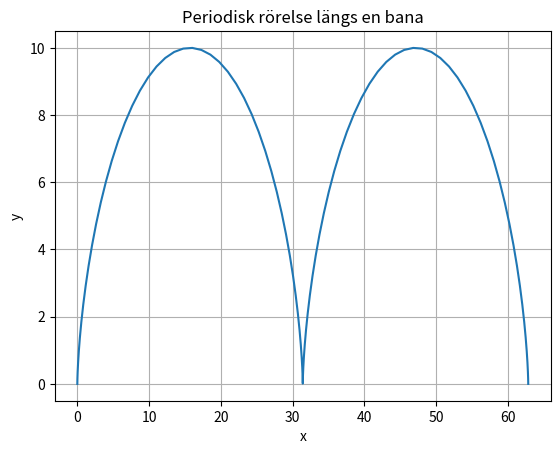

Reproduce this figure in Python.
import numpy as np
import scipy.integrate as integrate 
import matplotlib.pyplot as plt

############## UPPG 4 ##############
L, tol= integrate.quad(lambda t:np.sqrt((5-5*np.cos(t))**2 + (5*np.sin(t))**2), 0, 4*np.pi)
print(L)
print(tol)
####################################
 
 
############## UPPG 3 ##############
t = np.linspace(0, 4*np.pi, 100); 
x = (5*t)-(5*np.sin(t)); 
y = 5-5*np.cos(t); 

plt.plot(x,y) 
plt.title('Periodisk rörelse längs en bana') 
plt.xlabel('x') 
plt.ylabel('y') 
plt.grid()      
# plt.show()

L, tol= integrate.quad(lambda t:np.sqrt((5-5*np.cos(t))**2 + (5*np.sin(t))**2), 0, 4*np.pi)
# print(L)
# print(tol)
#################################### 


############### UPPG 2 ##############
I, tol= integrate.quad(lambda x:np.exp(-x)*np.cos(x), 0, np.inf)
# print(I)
# print(tol)
###################################


############## UPPG 1 ##############
def trapets(fun,a,b,n):
    h = (b-a)/n # n delintervall
    x = np.linspace(a,b,n+1) # n+1 griddpunkter
    y = fun(x)
    return h*(np.sum(y[1:-1]) + 0.5*(y[0] + y[-1]))

f = lambda x:(np.log(1 + np.sin(x)) * np.cos(x))
# print ("n = 10: ", trapets(f, 0, np.pi/2, 10))
# print ("n = 100: ", trapets(f, 0, np.pi/2, 100))
# print ("n = 1000: ", trapets(f, 0, np.pi/2, 1000))
###################################

